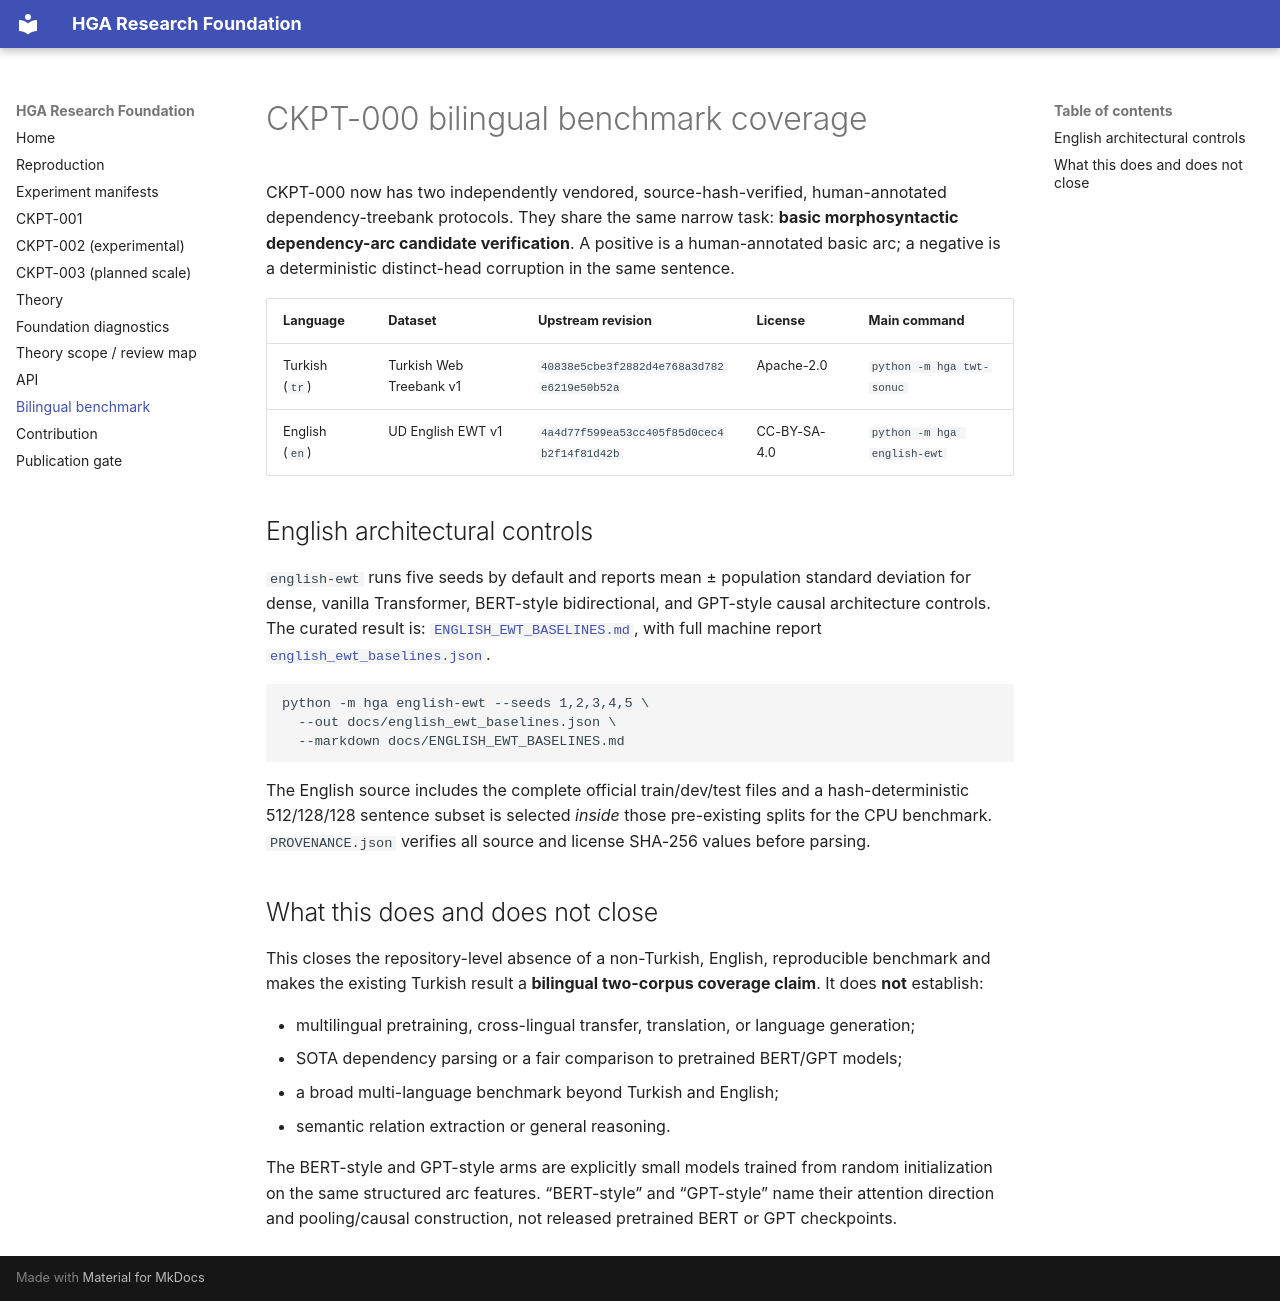

repository: arreasonn-jpg/hiper_geometrik_ai · page: BILINGUAL_BENCHMARK/index.html · generator: mkdocs

# CKPT-000 bilingual benchmark coverage

CKPT-000 now has two independently vendored, source-hash-verified,
human-annotated dependency-treebank protocols. They share the same narrow task:
**basic morphosyntactic dependency-arc candidate verification**. A positive is a
human-annotated basic arc; a negative is a deterministic distinct-head
corruption in the same sentence.

| Language | Dataset | Upstream revision | License | Main command |
|---|---|---|---|---|
| Turkish (`tr`) | Turkish Web Treebank v1 | `40838e5cbe3f2882d4e768a3d782e6219e50b52a` | Apache-2.0 | `python -m hga twt-sonuc` |
| English (`en`) | UD English EWT v1 | `4a4d77f599ea53cc405f85d0cec4b2f14f81d42b` | CC-BY-SA-4.0 | `python -m hga english-ewt` |

## English architectural controls

`english-ewt` runs five seeds by default and reports mean ± population standard
deviation for dense, vanilla Transformer, BERT-style bidirectional, and
GPT-style causal architecture controls. The curated result is:
[`ENGLISH_EWT_BASELINES.md`](ENGLISH_EWT_BASELINES.md), with full machine
report [`english_ewt_baselines.json`](english_ewt_baselines.json).

```bash
python -m hga english-ewt --seeds 1,2,3,4,5 \
  --out docs/english_ewt_baselines.json \
  --markdown docs/ENGLISH_EWT_BASELINES.md
```

The English source includes the complete official train/dev/test files and a
hash-deterministic 512/128/128 sentence subset is selected *inside* those
pre-existing splits for the CPU benchmark. `PROVENANCE.json` verifies all source
and license SHA-256 values before parsing.

## What this does and does not close

This closes the repository-level absence of a non-Turkish, English, reproducible
benchmark and makes the existing Turkish result a **bilingual two-corpus
coverage claim**. It does **not** establish:

- multilingual pretraining, cross-lingual transfer, translation, or language
  generation;
- SOTA dependency parsing or a fair comparison to pretrained BERT/GPT models;
- a broad multi-language benchmark beyond Turkish and English;
- semantic relation extraction or general reasoning.

The BERT-style and GPT-style arms are explicitly small models trained from
random initialization on the same structured arc features. “BERT-style” and
“GPT-style” name their attention direction and pooling/causal construction,
not released pretrained BERT or GPT checkpoints.
